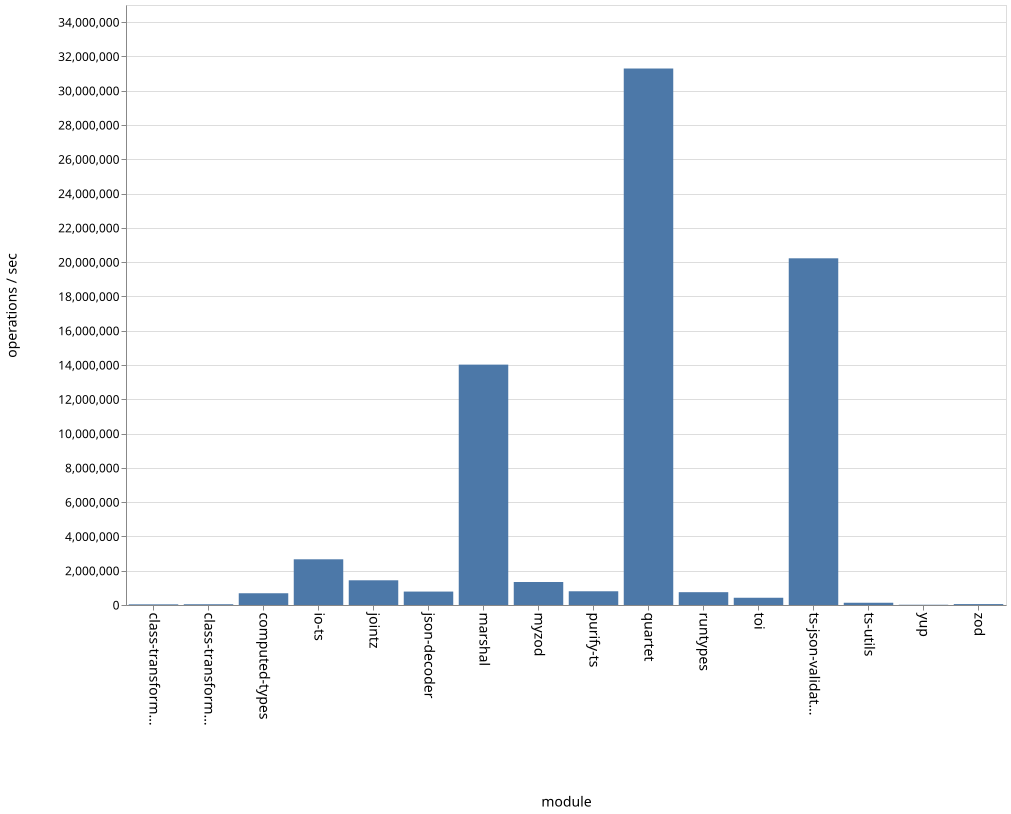

The table this chart was drawn from, first rows:
name, ops
class-transformer-validator-async, 37487
class-transformer-validator-sync, 43993
computed-types, 685242
io-ts, 2665685
jointz, 1441807
json-decoder, 783287
marshal, 14022022
myzod, 1341575
purify-ts, 800946
quartet, 31295082
runtypes, 747726
toi, 422402
ts-json-validator, 20223795
ts-utils, 131156
yup, 15007
zod, 53496
